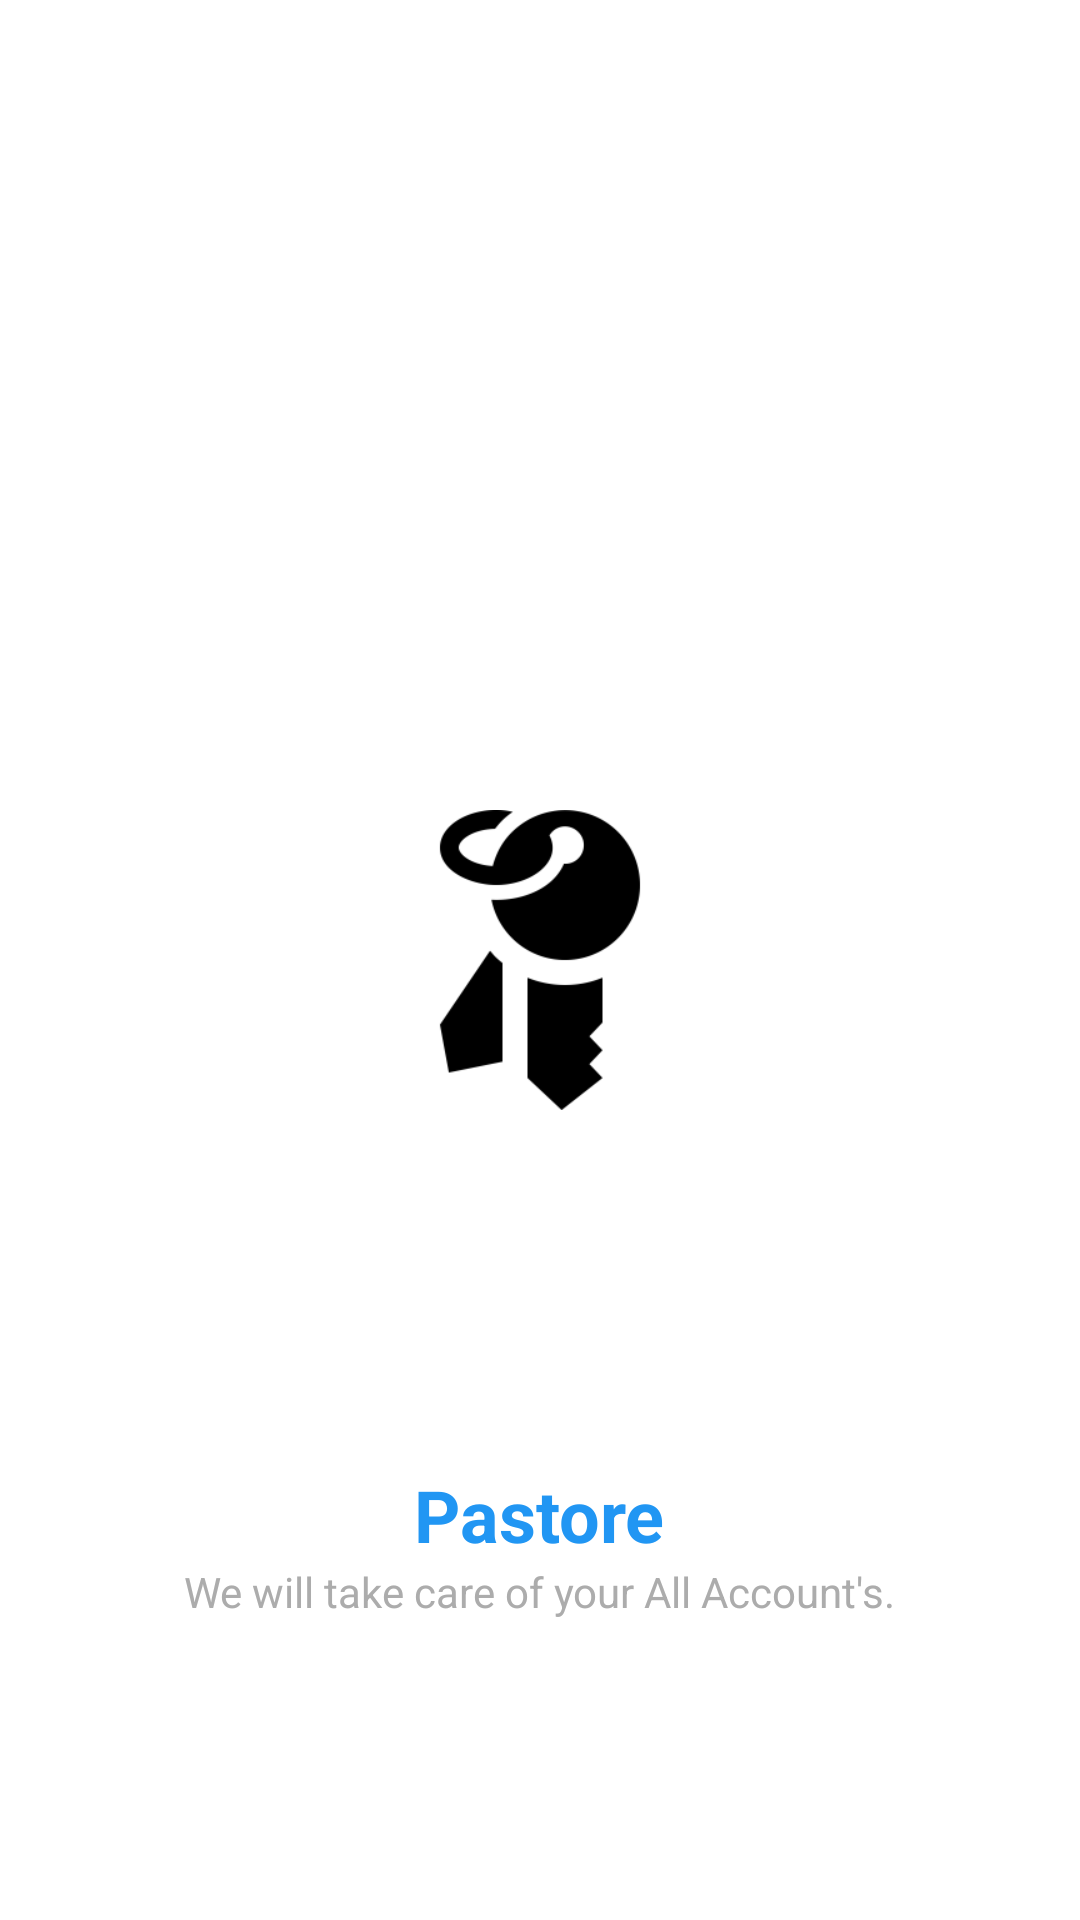

Produce the Android XML layout that renders to this screen, including the resource entries it uses.
<!-- AndroidManifest.xml: application theme Theme.Pastore -->
<!-- res/layout/activity_splash_acttivity.xml -->
<?xml version="1.0" encoding="utf-8"?>
<RelativeLayout xmlns:android="http://schemas.android.com/apk/res/android"
    xmlns:app="http://schemas.android.com/apk/res-auto"
    xmlns:tools="http://schemas.android.com/tools"
    android:layout_width="match_parent"
    android:layout_height="match_parent"
    android:background="?attr/backgroundColor"
    tools:context=".SplashActtivity">

    <ImageView
        android:layout_width="100dp"
        android:layout_height="100dp"
       android:layout_centerInParent="true"
        android:layout_centerHorizontal="true"
        android:src="@drawable/icn2"/>

    <TextView
        android:id="@+id/appName"
        android:layout_width="wrap_content"
        android:layout_height="wrap_content"
        android:text="@string/app_name"
        android:textColor="?attr/greenColor"
        android:layout_centerHorizontal="true"
        android:layout_above="@+id/slogan"
        android:textSize="24sp"
        android:textStyle="bold" />

    <TextView
        android:id="@+id/slogan"
        android:layout_width="wrap_content"
        android:layout_height="wrap_content"
        android:layout_alignParentBottom="true"
        android:layout_centerHorizontal="true"
        android:layout_marginBottom="100dp"
        android:textColor="?attr/secondaryColor"
        android:text="We will take care of your All Account's." />

</RelativeLayout>
<!-- resources referenced by this layout -->
<resources>
  <!-- drawable icn2: png bitmap (drawable, 7776 bytes) -->
  <string name="app_name">Pastore</string>
  <style name="Theme.Pastore" parent="Theme.AppCompat.DayNight.NoActionBar">
          <item name="textColor">@color/black</item>
          <item name="secondarytextColor">@color/white</item>
  
          <item name="backgroundColor">@color/backD</item>
          <item name="cardbackgroundcolor">@color/backD</item>
  
          <item name="secondaryColor">@color/secondarytextD</item>
  
          <item name="deviderColor">@color/deviderD</item>
          <item name="greenColor">@color/blue</item>
  
          <item name="etborderColor">@color/etBorderColorD</item>
  
  
          
  
          <item name="android:statusBarColor" tools:targetApi="l">@color/backD</item>
          <item name="android:windowLightStatusBar">true</item>
  
          <item name="android:windowAnimationStyle"> @style/WindowAnimationTransition </item>
      </style>
  <color name="black">#FF000000</color>
  <color name="white"> #FFFF </color>
  <color name="backD"> #FFFF  </color>
  <color name="secondarytextD">#ACACAC</color>
  <color name="deviderD">#F3F3F3</color>
  <color name="blue">#2196F3</color>
  <color name="etBorderColorD"> #F4F4F4 </color>
  <style name="WindowAnimationTransition">
          <item name="android:windowEnterAnimation"> @android:anim/fade_in </item>
          <item name="android:windowExitAnimation"> @android:anim/fade_out </item>
  
      </style>
</resources>
